Run: headless pygame with SDL's dummy video driver; simulated clock (each Clock.tick advances the game by its frame time, no real sleeping); random seed 0; keys injected as events and as key.get_pressed() state; no mouse input.
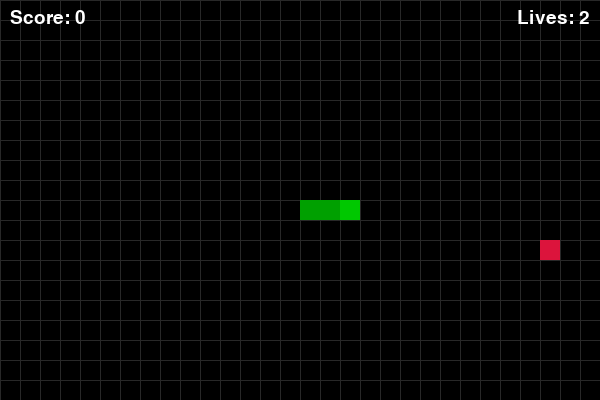
Frame 1 of 4 · flips 1–60 · no input
Frame 2 of 4 · flips 61–180 · tapped SPACE, RETURN · held RIGHT (→), D · screen unchanged from frame 1, image omitted
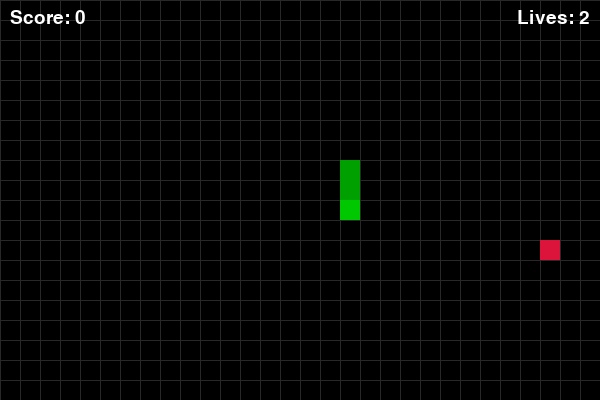
Frame 3 of 4 · flips 181–300 · held DOWN (↓), S
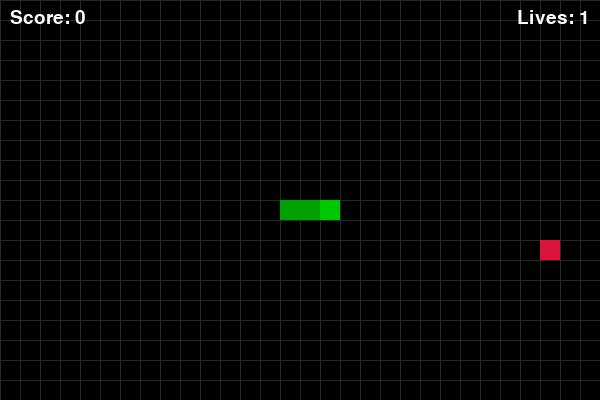
Frame 4 of 4 · flips 301–420 · held LEFT (←), A, UP (↑), W

The pygame program that drew these frames:

try:
    import pygame
except ImportError:
    pygame = None
import random
import sys

# Simple Snake game using pygame
# Run with: python snake.py

# Game settings
WIDTH, HEIGHT = 600, 400
GRID_SIZE = 20  # each cell is 20x20 px
GRID_W = WIDTH // GRID_SIZE
GRID_H = HEIGHT // GRID_SIZE
FPS = 10  # speed; increase for a harder game
LIVES_DEFAULT = 2  # number of lives
INITIAL_SNAKE = [(GRID_W // 2 + i, GRID_H // 2) for i in range(2, -1, -1)]

# Colors
BLACK = (0, 0, 0)
WHITE = (255, 255, 255)
GREEN = (0, 200, 0)
RED = (220, 20, 60)
GRAY = (40, 40, 40)

# Directions
UP = (0, -1)
DOWN = (0, 1)
LEFT = (-1, 0)
RIGHT = (1, 0)


def random_empty_cell(exclude):
    """Return a random grid position not in the exclude set."""
    max_attempts = GRID_W * GRID_H
    attempts = 0
    while True:
        if attempts >= max_attempts:
            # Grid is full - should never happen in practice
            return None
        pos = (random.randint(0, GRID_W - 1), random.randint(0, GRID_H - 1))
        if pos not in exclude:
            return pos
        attempts += 1


def draw_grid(surface):
    for x in range(0, WIDTH, GRID_SIZE):
        pygame.draw.line(surface, GRAY, (x, 0), (x, HEIGHT))
    for y in range(0, HEIGHT, GRID_SIZE):
        pygame.draw.line(surface, GRAY, (0, y), (WIDTH, y))


def draw_rect_cell(surface, color, cell):
    x, y = cell
    rect = pygame.Rect(x * GRID_SIZE, y * GRID_SIZE, GRID_SIZE, GRID_SIZE)
    pygame.draw.rect(surface, color, rect)


def initial_snake():
    return INITIAL_SNAKE.copy()

def step_state(snake, direction, food, score, lives):
    """Advance one game step and return updated state.

    Returns: (snake, direction, food, score, lives, game_over)
    This mirrors the logic used in the interactive game loop for movement, eating, and lives.
    """
    # Move
    head_x, head_y = snake[0]
    dx, dy = direction
    new_head = ((head_x + dx) % GRID_W, (head_y + dy) % GRID_H)

    snake = [new_head] + snake
    ate_food = (new_head == food)

    if ate_food:
        score += 1
        snake_set = set(snake)
        food = random_empty_cell(snake_set)
    else:
        snake = snake[:-1]

    # Self-collision
    if len(snake) != len(set(snake)):
        lives -= 1
        if lives > 0:
            # Reset snake and direction; keep score and (re-roll food if overlapping)
            snake = initial_snake()
            direction = RIGHT
            snake_set = set(snake)
            if food in snake_set:
                food = random_empty_cell(snake_set)
            return snake, direction, food, score, lives, False
        else:
            return snake, direction, food, score, lives, True

    return snake, direction, food, score, lives, False

def main():
    if pygame is None:
        raise SystemExit("pygame is required to run the game. Install with: pip install pygame")
    pygame.init()
    pygame.display.set_caption("Snake - Python/Pygame")
    screen = pygame.display.set_mode((WIDTH, HEIGHT))
    clock = pygame.time.Clock()
    font = pygame.font.SysFont(None, 28)

    # Initial snake centered
    snake = initial_snake()  # 3 segments
    direction = RIGHT

    # Place initial food not on snake
    snake_set = set(snake)
    food = random_empty_cell(snake_set)

    score = 0
    lives = LIVES_DEFAULT
    running = True
    game_over = False

    while running:
        clock.tick(FPS)

        for event in pygame.event.get():
            if event.type == pygame.QUIT:
                running = False
            elif event.type == pygame.KEYDOWN:
                if event.key in (pygame.K_ESCAPE, pygame.K_q):
                    running = False
                if not game_over:
                    if event.key in (pygame.K_UP, pygame.K_w) and direction != DOWN:
                        direction = UP
                    elif event.key in (pygame.K_DOWN, pygame.K_s) and direction != UP:
                        direction = DOWN
                    elif event.key in (pygame.K_LEFT, pygame.K_a) and direction != RIGHT:
                        direction = LEFT
                    elif event.key in (pygame.K_RIGHT, pygame.K_d) and direction != LEFT:
                        direction = RIGHT
                else:
                    if event.key in (pygame.K_SPACE, pygame.K_r):
                        # Reset game
                        snake = initial_snake()
                        direction = RIGHT
                        snake_set = set(snake)
                        food = random_empty_cell(snake_set)
                        score = 0
                        lives = LIVES_DEFAULT
                        game_over = False

        if not game_over:
            # Move snake
            head_x, head_y = snake[0]
            dx, dy = direction
            new_head = ((head_x + dx) % GRID_W, (head_y + dy) % GRID_H)  # wrap around

            snake.insert(0, new_head)
            ate_food = new_head == food

            if ate_food:
                score += 1
                snake_set = set(snake)
                food = random_empty_cell(snake_set)
            else:
                snake.pop()

            # Check self-collision (after tail is removed if not eating)
            if len(snake) != len(set(snake)):
                # Lose a life and reset the snake position if lives remain
                lives -= 1
                if lives > 0:
                    # Reset snake to initial state but keep score and food
                    snake = initial_snake()
                    direction = RIGHT
                    snake_set = set(snake)
                    # Ensure food is not on the new snake
                    if food in snake_set:
                        food = random_empty_cell(snake_set)
                else:
                    game_over = True

        # Draw
        screen.fill(BLACK)
        draw_grid(screen)
        # draw food and snake
        if food is not None:
            draw_rect_cell(screen, RED, food)
        for i, seg in enumerate(snake):
            color = GREEN if i == 0 else (0, 160, 0)
            draw_rect_cell(screen, color, seg)

        # HUD
        score_surf = font.render(f"Score: {score}", True, WHITE)
        lives_surf = font.render(f"Lives: {lives}", True, WHITE)
        screen.blit(score_surf, (10, 8))
        screen.blit(lives_surf, (WIDTH - lives_surf.get_width() - 10, 8))

        if game_over:
            msg1 = font.render("Game Over - Press R or Space to Restart, Q/Esc to Quit", True, WHITE)
            msg2 = font.render("Controls: Arrow Keys or WASD", True, WHITE)
            screen.blit(msg1, (WIDTH // 2 - msg1.get_width() // 2, HEIGHT // 2 - 20))
            screen.blit(msg2, (WIDTH // 2 - msg2.get_width() // 2, HEIGHT // 2 + 10))
        else:
            # Show hint when lives change could be helpful, but keep HUD simple
            pass

        pygame.display.flip()

    pygame.quit()
    sys.exit()


if __name__ == "__main__":
    main()
